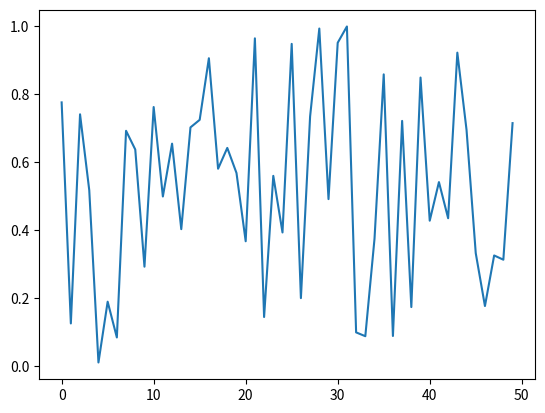

The script that saved this image:
import matplotlib.pyplot as plt
import numpy as np
import time

plt.ion()  # Interactive mode on
fig, ax = plt.subplots()
x = []
y = []

for i in range(50):
    x.append(i)
    y.append(np.random.random())
    ax.clear()
    ax.plot(x, y)
    plt.draw()
    plt.pause(0.1)  # Pause briefly to update plot

plt.ioff()
plt.show()
